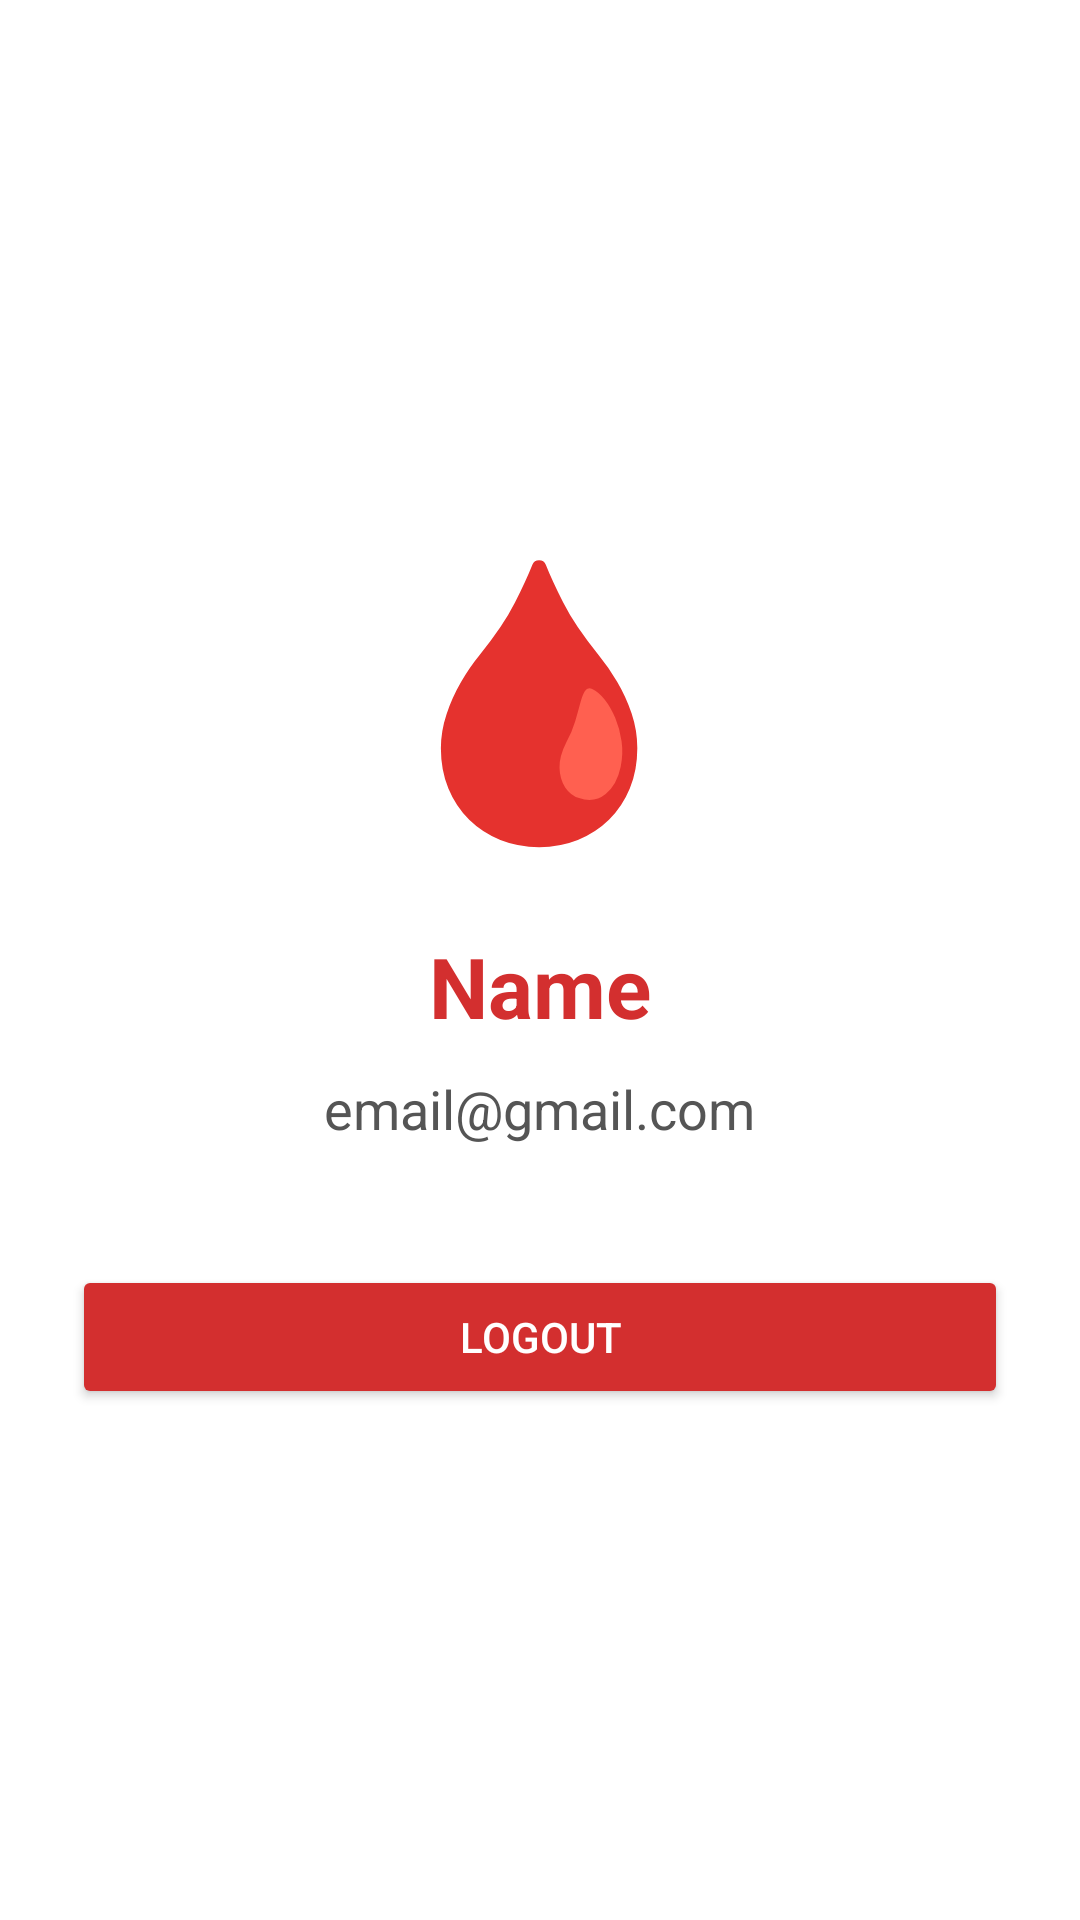

Produce the Android XML layout that renders to this screen, including the resource entries it uses.
<!-- AndroidManifest.xml: application theme Theme.RAKTASEVACONNECT2 -->
<!-- res/layout/activity_profile.xml -->
<?xml version="1.0" encoding="utf-8"?>
<LinearLayout
    xmlns:android="http://schemas.android.com/apk/res/android"
    android:layout_width="match_parent"
    android:layout_height="match_parent"
    android:orientation="vertical"
    android:gravity="center"
    android:padding="24dp"
    android:background="#FFFFFF">

    <TextView
        android:layout_width="wrap_content"
        android:layout_height="wrap_content"
        android:text="🩸"
        android:textSize="90sp"/>

    <TextView
        android:id="@+id/nameText"
        android:layout_width="wrap_content"
        android:layout_height="wrap_content"
        android:text="Name"
        android:textSize="28sp"
        android:textStyle="bold"
        android:textColor="#D32F2F"
        android:layout_marginTop="20dp"/>

    <TextView
        android:id="@+id/emailText"
        android:layout_width="wrap_content"
        android:layout_height="wrap_content"
        android:text="email@gmail.com"
        android:textSize="18sp"
        android:textColor="#555555"
        android:layout_marginTop="10dp"/>

    <Button
        android:id="@+id/logoutBtn"
        android:layout_width="match_parent"
        android:layout_height="wrap_content"
        android:text="LOGOUT"
        android:textColor="#FFFFFF"
        android:backgroundTint="#D32F2F"
        android:layout_marginTop="40dp"/>

</LinearLayout>
<!-- resources referenced by this layout -->
<resources>
  <style name="Theme.RAKTASEVACONNECT2" parent="Theme.Material3.DayNight.NoActionBar">
  
          <item name="colorPrimary">@color/primary</item>
          <item name="colorSecondary">@color/accent</item>
  
          <item name="android:statusBarColor">
              @android:color/transparent
          </item>
  
      </style>
  <color name="primary">#D32F2F</color>
  <color name="accent">#880E4F</color>
</resources>
